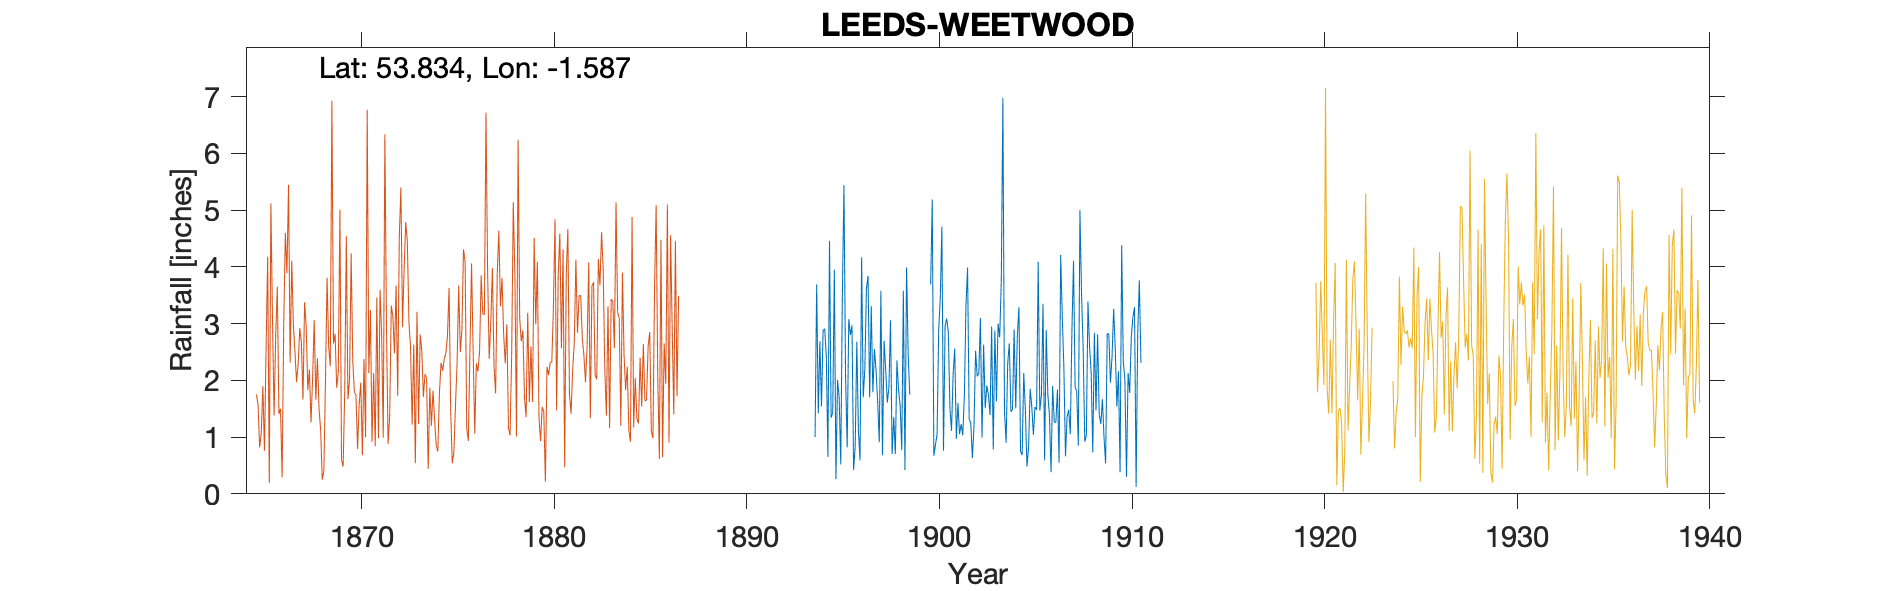

Source data for this figure (header and first rows):
LEEDS WEETWOOD LODGE, , , , , , , , , , , , , , , , , , , , , , , 
Grid ref, SE273376, Long, -1.587, Lat, 53.83, Elevation, 300, ft, , , , , , , , , , , , , , , 
Station no, 3284, , , , , , , , , , , , , , , , , , , , , , 
, 1890, 1891, 1892, 1893, 1894, 1895, 1896, 1897, 1898, 1899, 1900, 1901, 1902, 1903, 1904, 1905, 1906, 1907, 1908, 1909, 1910, 1911, 1912
January, , , , , 1, 3.95, 0.42, 1.79, 0.7, , 3.69, 1.52, 1.32, 1.74, 2.3, 0.48, 2.89, 0.66, 0.92, 0.99, 2.34, , 
February, , , , , 3.69, 0.26, 0.84, 2.55, 1.35, , 5.19, 1.11, 1.25, 1.39, 2.65, 0.82, 1.75, 1.36, 1.03, 0.54, 2.01, , 
March, , , , , 1.42, 2.01, 2.68, 2.17, 0.7, , 0.67, 2.11, 0.63, 2.95, 1.45, 1.85, 1.38, 1.48, 3.39, 2.83, 0.3, , 
April, , , , , 2.69, 1.71, 1.12, 1.62, 2.35, , 0.86, 2.56, 1.2, 0.78, 1.48, 1.54, 0.38, 1.05, 2.59, 2.81, 2.13, , 
May, , , , , 1.54, 0.52, 0.59, 0.91, 1.84, , 1.05, 0.97, 2.52, 2.88, 2.9, 1.04, 1.9, 2.87, 2.13, 1.96, 1.78, , 
June, , , , , 2.88, 3.5, 4.17, 3.58, 1.55, , 2.88, 1.6, 2.07, 1.63, 1.51, 1.53, 1.26, 4.11, 0.73, 2.42, 2.78, , 
July, , , , , 2.91, 5.44, 1.7, 0.68, 0.77, , 3.45, 1.05, 2.12, 3, 2.79, 1.48, 1.26, 1.87, 2.84, 3.26, 3.11, , 
August, , , , , 2.43, 2.06, 2.2, 2.7, 3.58, , 4.71, 1.23, 3.1, 2.76, 3.29, 4.09, 1.84, 1.81, 1.47, 2.55, 3.29, , 
September, , , , , 0.65, 0.82, 3.62, 2.19, 0.42, , 0.76, 1.03, 0.99, 3.73, 0.75, 1.47, 0.55, 0.85, 2.81, 1.54, 0.12, , 
October, , , , , 4.46, 3.08, 3.84, 1.61, 3.99, , 2.95, 1.73, 2.63, 6.98, 0.68, 1.73, 4.21, 5, 1.4, 2.16, 2.83, , 
November, , , , , 1.34, 2.8, 1.7, 1.87, 2.46, , 3.09, 3.31, 1.51, 1.45, 2.13, 3.35, 3.12, 3.52, 1.23, 0.38, 3.76, , 
December, , , , , 1.43, 2.97, 3.31, 3.06, 1.75, , 2.85, 3.99, 1.91, 0.9, 1.48, 0.59, 2.22, 2.58, 1.67, 4.38, 2.31, , 
Total, , , , , 26.44, 29.12, 26.19, 24.73, 21.46, , 32.15, 22.21, 21.25, 30.19, 23.41, 19.97, 22.76, 27.16, 22.21, 25.82, 26.76, , 
NGR is Weetwood Lodge. Stated altitude 4…, , , , , , , , , , , , , , , , , , , , , , , 
